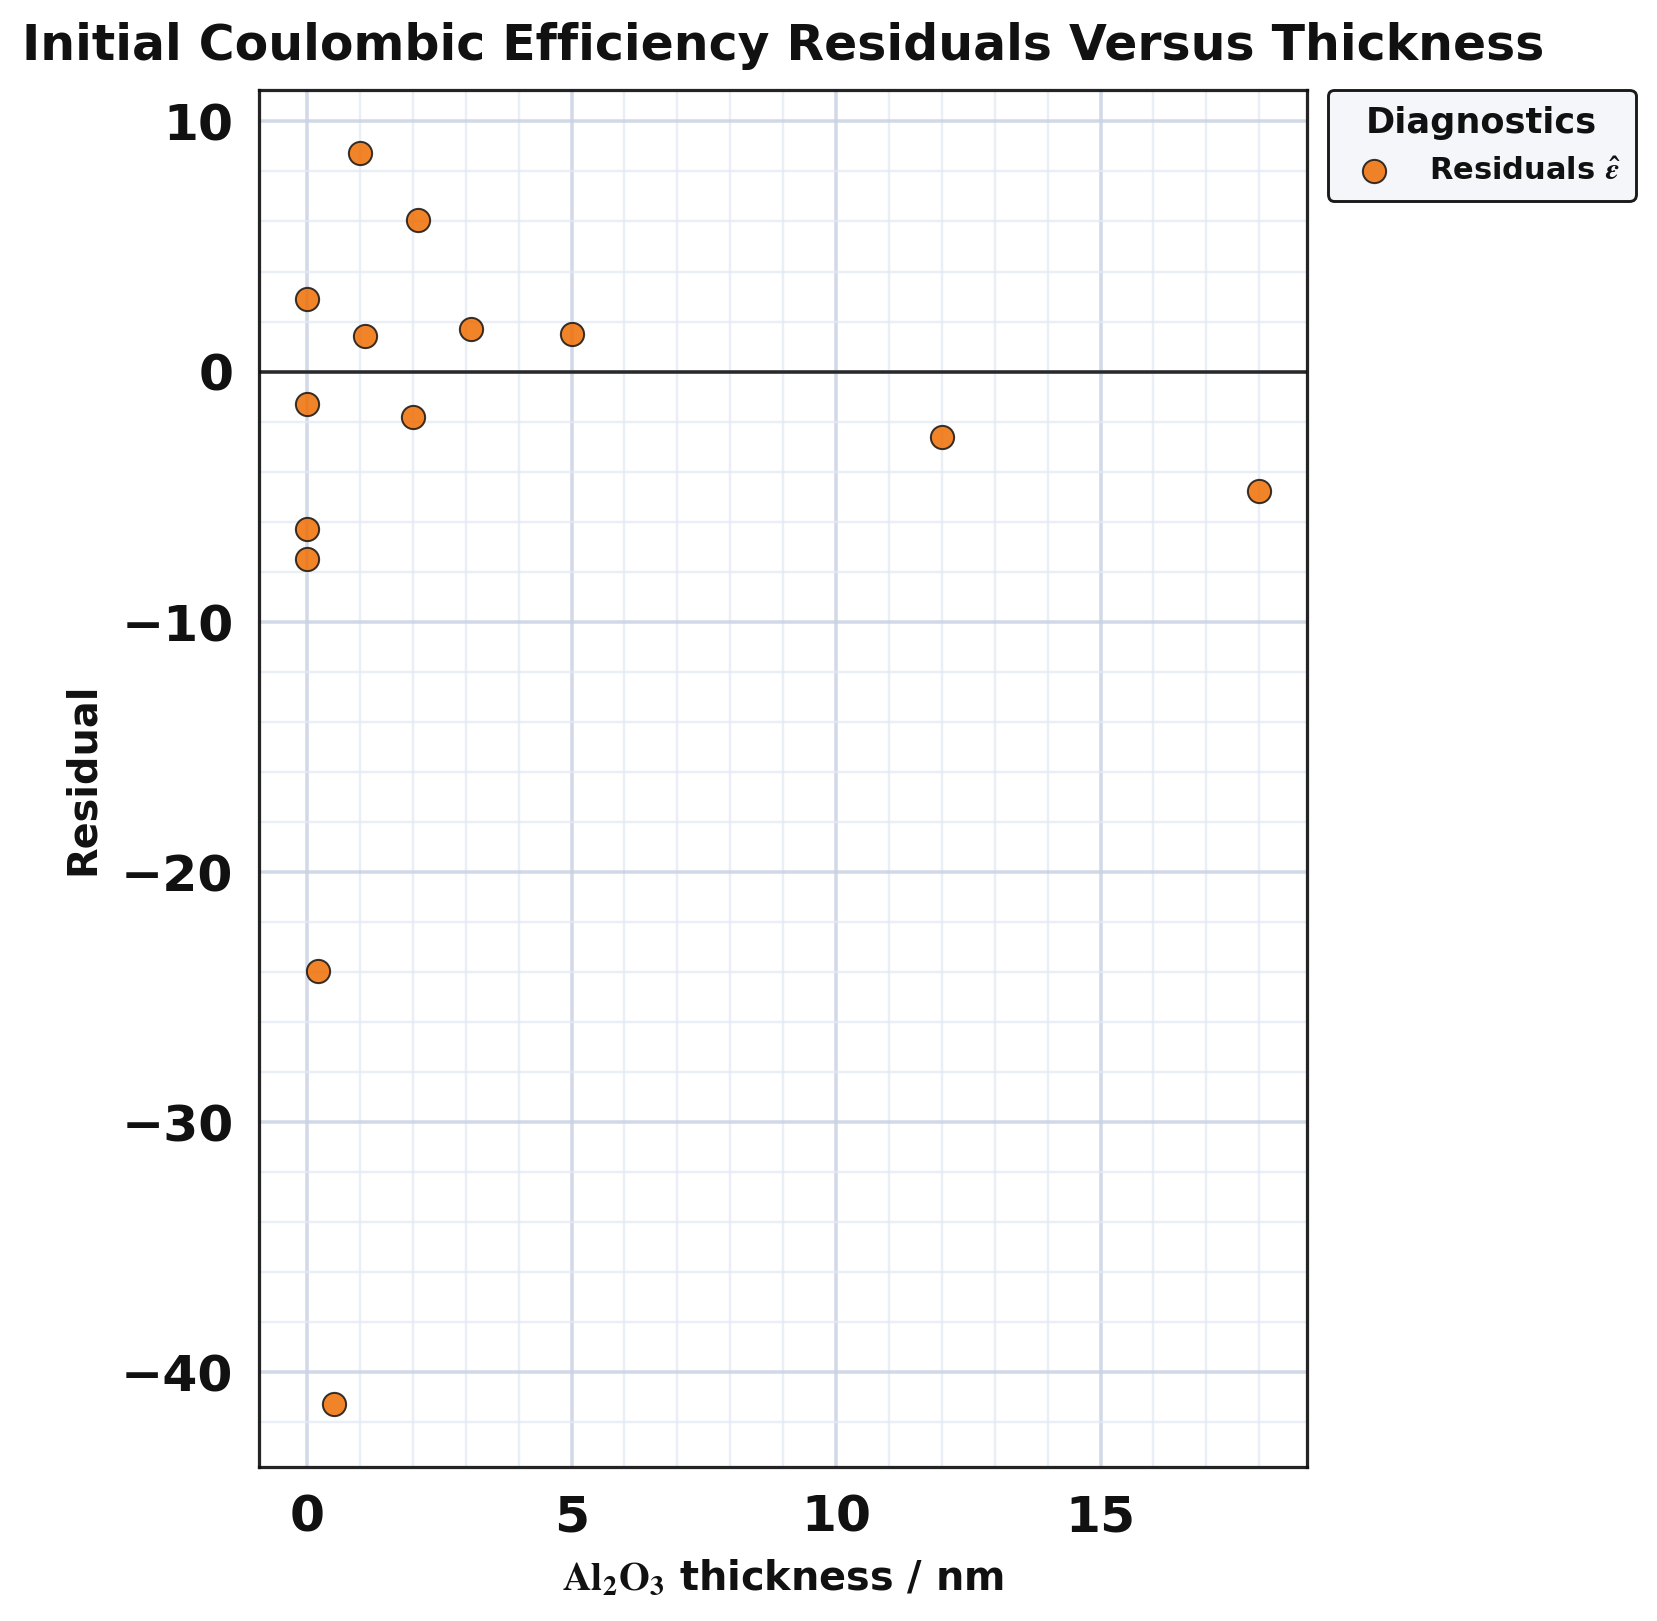

Source data for this figure (header and first rows):
series, thickness_nm, residual
point, 0.0, -6.292
point, 12.0, -2.608
point, 18.0, -4.765
point, 0.0, -1.292
point, 1.1, 1.412
point, 2.1, 6.052
point, 3.1, 1.693
point, 0.0, 2.908
point, 0.2, -23.96
point, 0.5, -41.27
point, 1.0, 8.748
point, 2.0, -1.812
point, 0.0, -7.492
point, 5.0, 1.51
